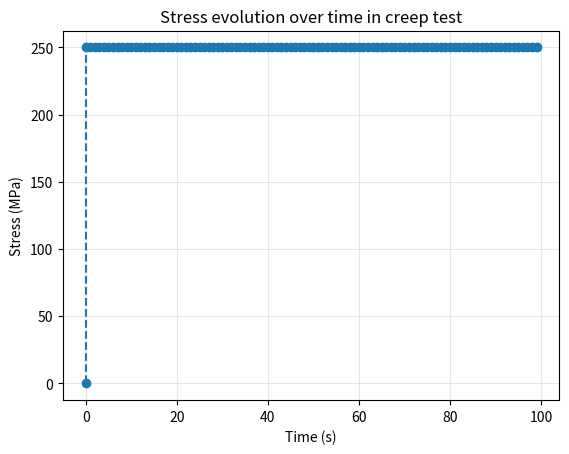
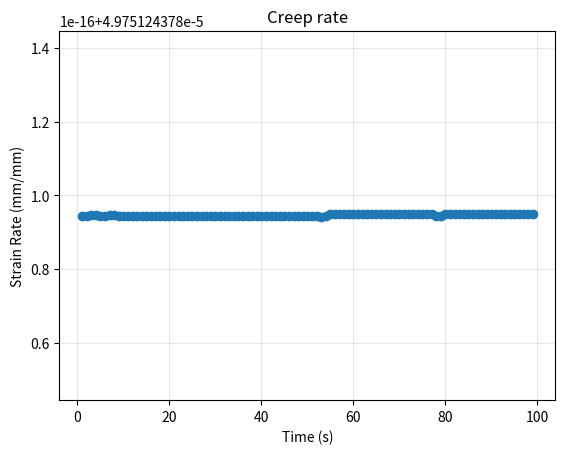

Recreate these plots in Python, in order.
import numpy as np
import matplotlib.pyplot as plt

def return_mapping_viscoplasticity(eps_n, d_eps, dt, eps_vp_n, E, sigma_y, eta, n=1):
    """
    Parameters:
    -----------
    eps_n : Total strain at step n
    d_eps : Strain increment
    dt : Time increment [s]
    eps_vp_n : Viscoplastic strain at step n
    E : Young's modulus [MPa]
    sigma_y : Yield stress [MPa]
    eta : Viscosity [MPa·s]
    n : Rate sensitivity exponent (default=1)
    
    Returns:
    --------
    sigma : Stress [Pa]
    eps_vp : Viscoplastic strain
    """
    
    # Compute next step straina and trial stress
    eps_n_1 = eps_n + d_eps

    sigma_trial = E*(eps_n_1 - eps_vp_n)

    # Check yield condition
    f_trial = np.abs(sigma_trial) - sigma_y

    if f_trial < 0: # Elastic step
        return sigma_trial, eps_vp_n
    else: # Plastic step
        # Compute plastic multiplier, implemented the variable n
        # version to test other values of n eventually
        numerator = (dt / eta) * (f_trial / sigma_y)**n 
        denominator=  1 + (dt*E) / (eta * sigma_y**n) * f_trial**(n - 1)
        
        d_lambda = numerator/denominator
                
        # Update viscoplastic strain
        eps_vp_n += d_lambda * np.sign(sigma_trial)
        
        # Update stress
        sigma = sigma_trial - E * d_lambda * np.sign(sigma_trial)
        
        return sigma, eps_vp_n
    
def rate_sensitivity():
    '''
    Function to evaluate the strain rate sensitivity
    '''
    print("*******************************************************************")
    print("                       RATE SENSITIVITY                            ")
    print("                         output data                               ")
    print("*******************************************************************")
    # Material properties
    E = 200e3                           # MPa - Young's modulus
    SIGMA_Y0 = 250                      # MPa - Yield stress
            
   
    # (3.2.1) Constant visosity, variable strain rate
    DT = 1e-2                           # s -  constant time step
    ETA = 1                             # MPa*s - Viscosity
       
    # Analysis parameters
    strain_rates = [1e-3, 1e-2, 1e-1]   # mm/mm*s
    MAX_EPS = 3e-3                      # mm/mm
    
    # History variables for each strain rate
    stress_rate_i = []
    eps_rate_i = []
    eps_vp_rate_i = []
    
    for strain_rate in strain_rates:
        # Initialize stresses and strains
        eps_n = 0
        eps_vp_n = 0
        d_eps = strain_rate*DT # Will be constant through the test
        
        # Initialize history variable
        stress_history = [0.0]
        eps_history = [0.0]
        eps_vp_history = [0.0]

        # Loop untill max strain is reached
        while eps_n < MAX_EPS:
                            
            stress, eps_vp_n = return_mapping_viscoplasticity(eps_n, d_eps, DT, eps_vp_n, E, SIGMA_Y0, ETA)
            
            # Update variables and append history variables
            eps_n += d_eps # needs to be updated after the integration
            eps_history.append(eps_n)
            stress_history.append(stress)
            eps_vp_history.append(eps_vp_n)
            
        # Keep track of each history variable evolution for each rates
        eps_rate_i.append(eps_history)
        stress_rate_i.append(stress_history)
        eps_vp_rate_i.append(eps_vp_history)
        
    # * Post processing
    # Plot all stress strain curves (f(H))
    fig, ax = plt.subplots()
    for strain, stress, strain_rate in zip(eps_rate_i, stress_rate_i, strain_rates):
        ax.plot(strain, stress,ls = '--', marker = 'o', label = f"rate={strain_rate:.2e}")

    # Axis labels and styling
    ax.set_xlabel("Strain (mm/mm)")
    ax.set_ylabel("Stress (MPa)")
    ax.set_title("Stress evolution")
    ax.grid(alpha = 0.3)
    ax.legend()
    plt.show()
    fig.savefig("week03_rate_sensitivity.png")
    
    # Maximum stress
    
    for strain_rate, stress in zip(strain_rates, stress_rate_i):
        print(f"Rate: {strain_rate:.2e} 1/s, sigma_max: {np.max(stress)} MPa")
   
def creep_test():
    '''
    Function to evaluate the creep test: Constant stress of 260 MPa
    
    Material is loaded to 260 MPa at t=0. Stress is plot over time
    '''
    print("*******************************************************************")
    print("                          CREEP TEST                               ")
    print("                         output data                               ")
    print("*******************************************************************")
    
    # Material properties (ref: 3.2.1)
    E = 200e3                           # MPa - Young's modulus
    SIGMA_Y0 = 250                      # MPa - Yield stress
    ETA = 4                             # MPa*s - Viscosity
        
    # Analysis parameters
    T_MAX = 100                         # s - End time
    DT = 1                              # s -  constant time step
    STRESS_INIT = 260                   # MPa - Initial constant stress
    
    # Initialize stresses and strains
    eps_n = 0
    eps_vp_n = 0
    d_eps =  STRESS_INIT/E              # Only at first time step in this case
    print(f"Initial stress: {STRESS_INIT} MPa")
    print(f"Initial strain: {d_eps:.3e}")
    print(f"Test E*deps: {E*d_eps} MPa")
    
    
    # Initialize history variable
    stress_history = [0.0]
    eps_history = [0.0]
    eps_vp_history = [0.0]
    time_history = [0.0]

    i = 0   # Counter for initial time step
    ti = 0  # Current time
    # Loop untill max strain is reached
    while ti < T_MAX:
                    
        stress, eps_vp_n = return_mapping_viscoplasticity(eps_n, d_eps, DT, eps_vp_n, E, SIGMA_Y0, ETA)
        
        # Update variables and append history variables
        eps_n += d_eps # needs to be updated after the integration
        eps_history.append(eps_n)
        stress_history.append(stress)
        eps_vp_history.append(eps_vp_n)
        time_history.append(ti)
        
        # Update d_eps for next step
        d_eps = STRESS_INIT/E + eps_vp_n - eps_n # Compute equivalent required strain to keep stress at constant value
        
        i += 1  # Update counter
        ti += DT # Update time counter
        
    # * Post processing
    ## Stress vs time
    fig, ax = plt.subplots()
    ax.plot(time_history, stress_history,ls = '--', marker = 'o')

    # Axis labels and styling
    ax.set_xlabel("Time (s)")
    ax.set_ylabel("Stress (MPa)")
    ax.set_title("Stress evolution over time in creep test")
    ax.grid(alpha = 0.3)
    plt.show()
    
    print(f"Last stress: {stress_history[-1]} MPa")
    
    ## Strain rate (creep rate) vs time
    creep_rate = np.gradient(eps_history, time_history)
    
    fig2, ax2 = plt.subplots()
    ax2.plot(time_history, creep_rate,ls = '--', marker = 'o')
    
    # Axis labels and styling
    ax2.set_xlabel("Time (s)")
    ax2.set_ylabel("Strain Rate (mm/mm)")
    ax2.set_title("Creep rate")
    ax2.grid(alpha = 0.3)
    plt.show()
    fig2.savefig("week03_creep.png")
    
    plt.show()
    pass
            
def relaxation_test():
    '''
    Function to evaluate the relaxation test: large initial strain
    
    init strain = 0.0015 mm/mm. Plot stress over time
    '''
    print("*******************************************************************")
    print("                    RELAXATION TEST                                ")
    print("                         output data                               ")
    print("*******************************************************************")
    
    # Material properties (ref: 3.2.1)
    E = 200e3                               # MPa - Young's modulus
    SIGMA_Y0 = 250                          # MPa - Yield stress
    ETA = 1                                 # MPa*s - Viscosity
        
    # Analysis parameters
    T_MAX = 0.1                             # s - End time
    DT = 1e-3                               # s -  constant time step
  
    # Initialize stresses and strains
    eps_n = 0
    eps_vp_n = 0
    d_eps =  0.0015                         # Only at firs time step in this case

    print(f"Initial strain: {d_eps:.3e}")
    print(f"Test E*deps (Initial stress): {E*d_eps} MPa")
    
    
    # Initialize history variable
    stress_history = [0.0]
    eps_history = [0.0]
    eps_vp_history = [0.0]
    time_history = [0.0]

    i = 0   # Counter for initial time step
    ti = 0  # Current time
    # Loop untill max strain is reached
    while ti < T_MAX:
        
        if i > 0:
            d_eps = 0 # Change rate of change in strain to 0 to mimic initial stress only
            
        stress, eps_vp_n = return_mapping_viscoplasticity(eps_n, d_eps, DT, eps_vp_n, E, SIGMA_Y0, ETA)
        
        # Update variables and append history variables
        eps_n += d_eps # needs to be updated after the integration
        eps_history.append(eps_n)
        stress_history.append(stress)
        eps_vp_history.append(eps_vp_n)
        time_history.append(ti)
        
        i += 1  # Update counter
        ti += DT # Update time counter
        
    # * Post processing
    ## Stress vs time
    fig, ax = plt.subplots()
    ax.plot(time_history, stress_history,ls = '--', marker = 'o')

    # Axis labels and styling
    ax.set_xlabel("Time (s)")
    ax.set_ylabel("Stress (MPa)")
    ax.set_title("Stress evolution over time in creep test")
    ax.grid(alpha = 0.3)
    plt.show()
    fig.savefig("week03_creep.png")  
    
    # Last stress
    last_stress = stress_history[-1]
    print(f"Last stress: {last_stress:.16e} MPa")
    print(f"yield - last stress: {SIGMA_Y0 - last_stress:.16e}")    
    
    
def viscosity_effect():
    # (3.2.4) Effect of viscosity
    pass
      

if __name__ == '__main__':
    # rate_sensitivity()
    creep_test()
    # relaxation_test()
    # viscosity_effect()
